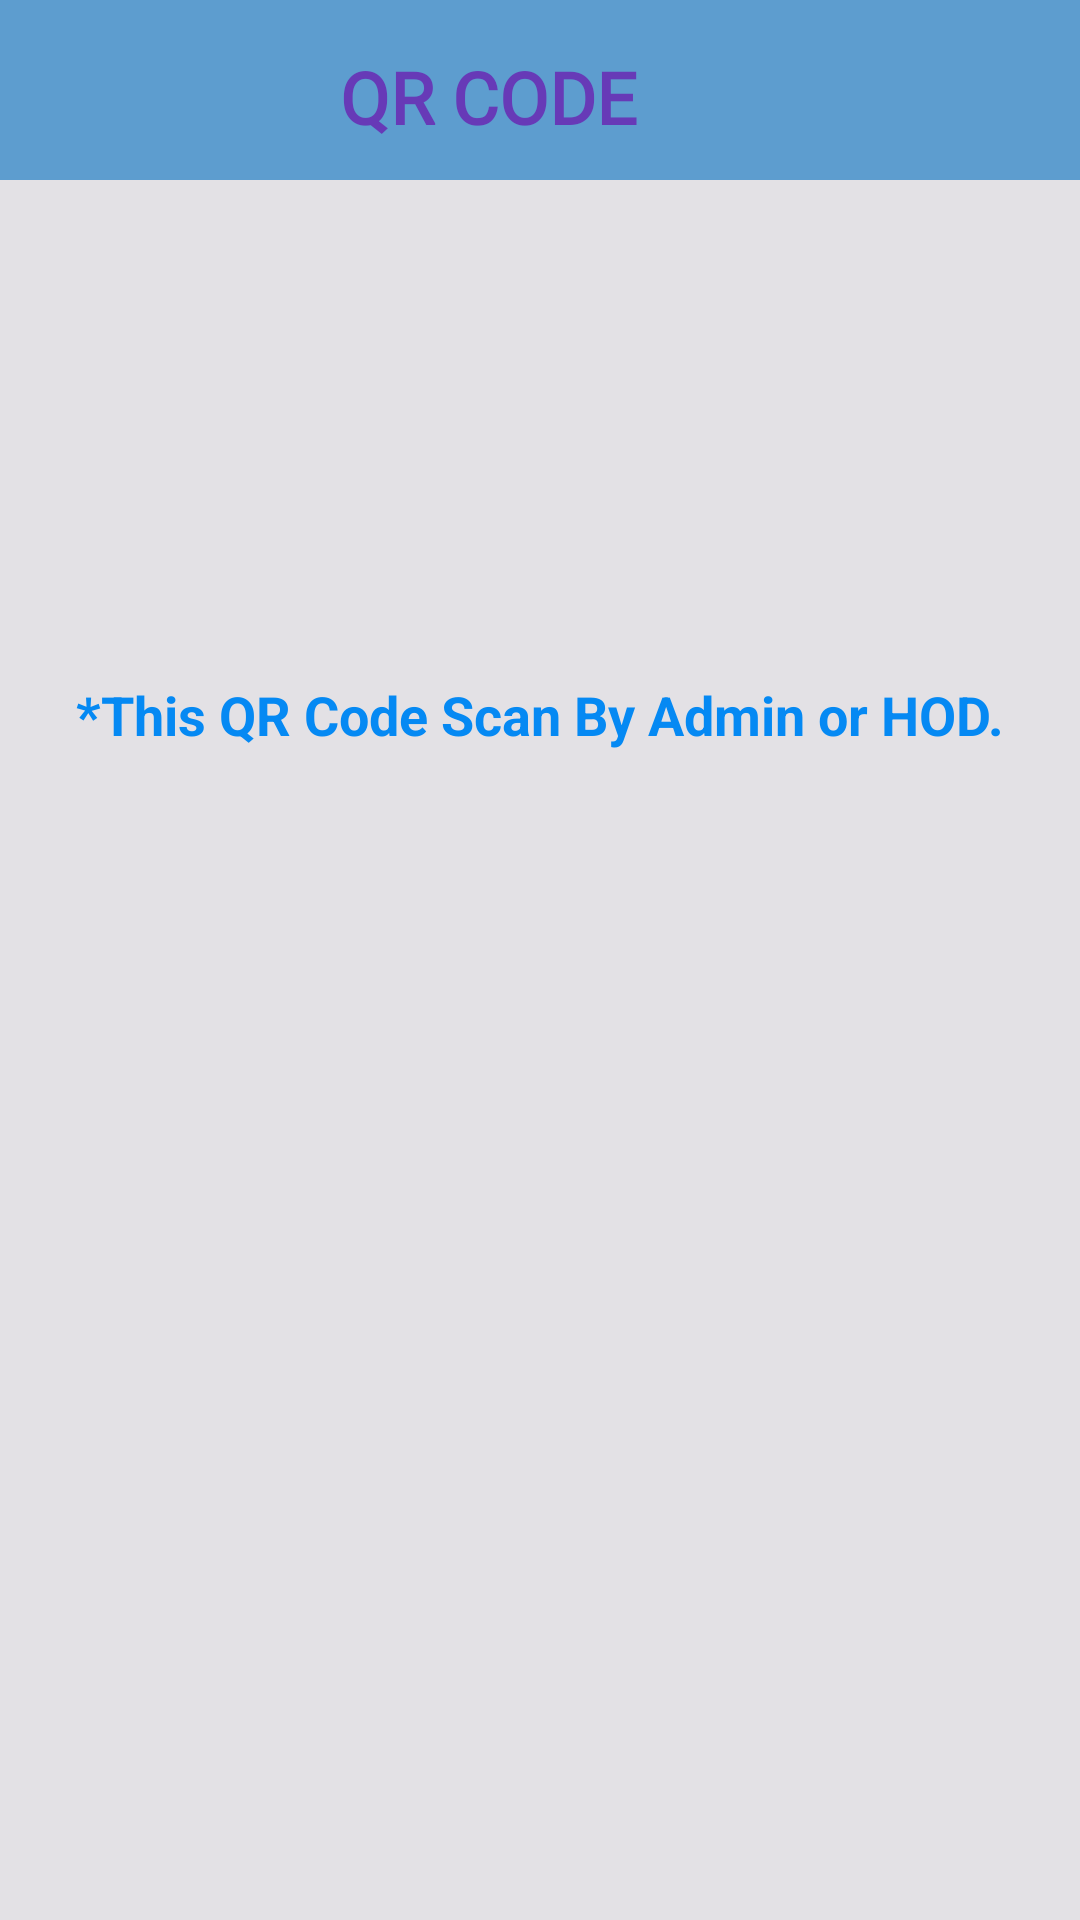

Android layout source for this screen:
<!-- AndroidManifest.xml: application theme Theme.MBITConnect -->
<!-- res/layout/activity_qr_code_ganretor1.xml -->
<?xml version="1.0" encoding="utf-8"?>
<androidx.constraintlayout.widget.ConstraintLayout xmlns:android="http://schemas.android.com/apk/res/android"
    xmlns:app="http://schemas.android.com/apk/res-auto"
    xmlns:tools="http://schemas.android.com/tools"
    android:layout_width="match_parent"
    android:layout_height="match_parent"
    android:background="@drawable/ladingsection"
    tools:context=".QR_code_Ganretor_1">

    <androidx.appcompat.widget.Toolbar
        android:id="@+id/toolbar2"
        android:layout_width="match_parent"
        android:layout_height="60dp"
        android:layout_marginBottom="5dp"
        android:background="@drawable/toolbarbg"
        app:layout_constraintEnd_toEndOf="parent"
        app:layout_constraintTop_toTopOf="parent"/>

    <TextView
        android:id="@+id/textView"
        android:layout_width="wrap_content"
        android:layout_height="wrap_content"
        android:layout_marginTop="16dp"
        android:fontFamily="@font/original_surfer"
        android:text="QR CODE"
        android:textColor="@color/colorPrimaryDark"
        android:textSize="24sp"
        android:textStyle="bold"
        app:layout_constraintEnd_toEndOf="parent"
        app:layout_constraintHorizontal_bias="0.434"
        app:layout_constraintStart_toStartOf="@+id/toolbar2"
        app:layout_constraintTop_toTopOf="@+id/toolbar2" />

    <ImageView
        android:id="@+id/QR_Image"
        android:layout_width="wrap_content"
        android:layout_height="wrap_content"
        android:layout_marginTop="116dp"
        app:layout_constraintEnd_toEndOf="parent"
        app:layout_constraintHorizontal_bias="0.49"
        app:layout_constraintStart_toStartOf="parent"
        app:layout_constraintTop_toBottomOf="@+id/toolbar2" />


    <TextView
        android:layout_width="wrap_content"
        android:layout_height="wrap_content"
        android:layout_marginTop="50dp"
        android:text="*This QR Code Scan By Admin or HOD."
        android:textColor="#0589F3"
        android:textSize="18dp"
        android:textStyle="bold"
        app:layout_constraintEnd_toEndOf="parent"
        app:layout_constraintStart_toStartOf="parent"
        app:layout_constraintTop_toBottomOf="@+id/QR_Image" />

</androidx.constraintlayout.widget.ConstraintLayout>
<!-- resources referenced by this layout -->
<resources>
  <color name="colorPrimaryDark">#673AB7</color>
  <!-- drawable ladingsection (drawable) -->
  <?xml version="1.0" encoding="utf-8"?>
  <shape xmlns:android="http://schemas.android.com/apk/res/android">
  
      <solid
          android:color="#D5DEDCE0"/>
  </shape>
  <!-- drawable toolbarbg (drawable) -->
  <?xml version="1.0" encoding="utf-8"?>
  <shape xmlns:android="http://schemas.android.com/apk/res/android">
  
      <gradient
          android:startColor="@color/ligth_blue"
          android:endColor="@color/ligth_blue"
          android:angle="45"/>
  </shape>
  <style name="Theme.MBITConnect" parent="Theme.MaterialComponents.DayNight.NoActionBar">
          
          <item name="colorPrimary">@color/purple_500</item>
          <item name="colorPrimaryVariant">@color/purple_700</item>
          <item name="colorOnPrimary">@color/white</item>
          
          <item name="colorSecondary">@color/teal_200</item>
          <item name="colorSecondaryVariant">@color/teal_700</item>
          <item name="colorOnSecondary">@color/black</item>
          
          <item name="android:statusBarColor">@color/ligth_blue</item>
          
      </style>
  <color name="ligth_blue">#5D9DCF</color>
  <color name="purple_500">#FF6200EE</color>
  <color name="purple_700">#FF3700B3</color>
  <color name="white">#FFFFFFFF</color>
  <color name="teal_200">#FF03DAC5</color>
  <color name="teal_700">#FF018786</color>
  <color name="black">#FF000000</color>
</resources>
